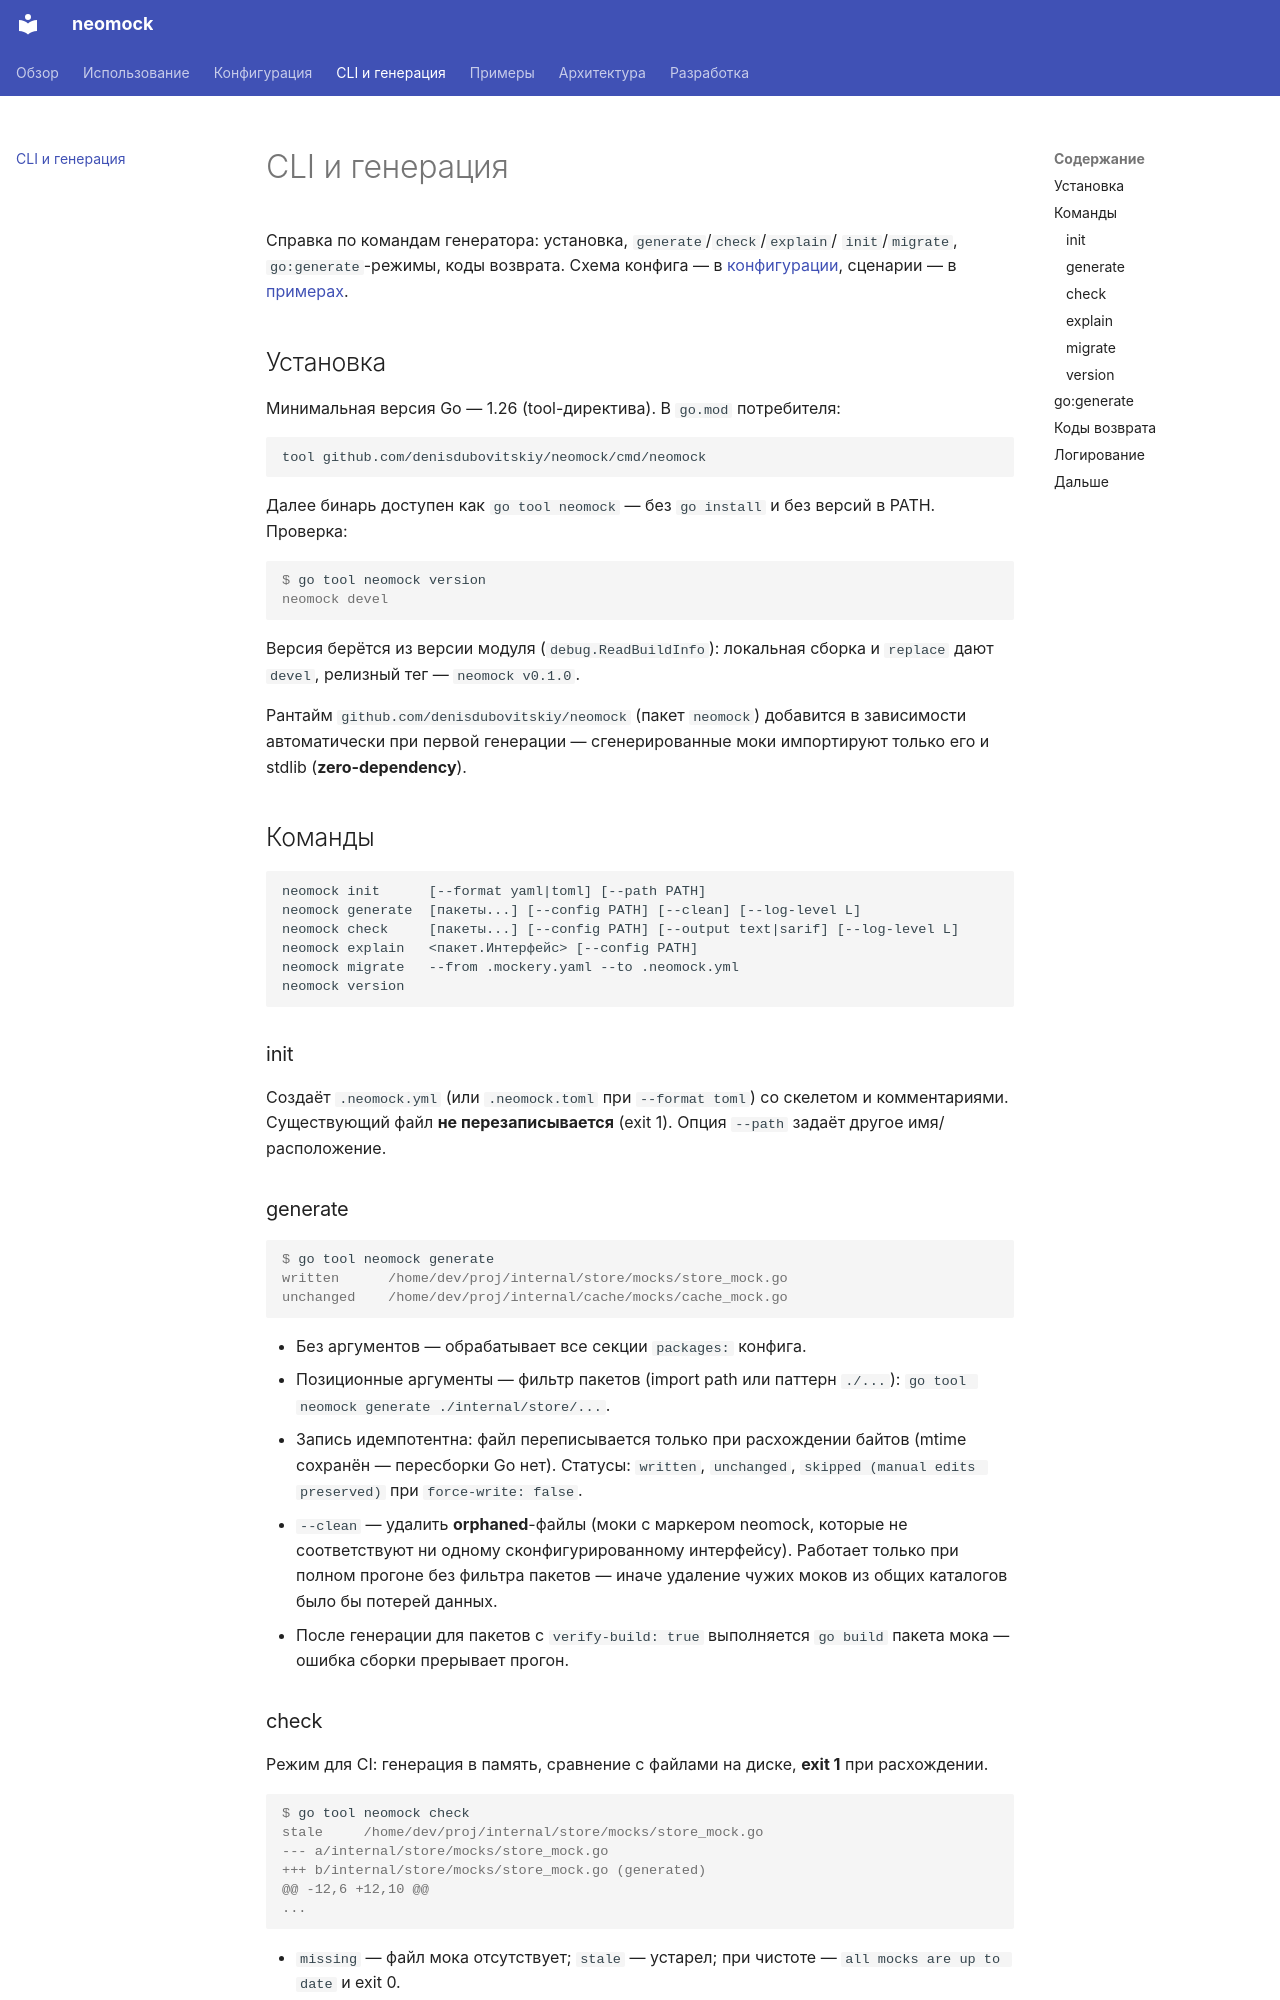

repository: denisdubovitskiy/neomock · page: cli/index.html · generator: mkdocs

---
title: CLI и генерация
---

# CLI и генерация

Справка по командам генератора: установка, `generate`/`check`/`explain`/
`init`/`migrate`, `go:generate`-режимы, коды возврата. Схема конфига — в
[конфигурации](configuration.md), сценарии — в [примерах](examples.md).

## Установка

Минимальная версия Go — 1.26 (tool-директива). В `go.mod` потребителя:

```
tool github.com/denisdubovitskiy/neomock/cmd/neomock
```

Далее бинарь доступен как `go tool neomock` — без `go install` и без
версий в PATH. Проверка:

```console
$ go tool neomock version
neomock devel
```

Версия берётся из версии модуля (`debug.ReadBuildInfo`): локальная сборка и
`replace` дают `devel`, релизный тег — `neomock v0.1.0`.

Рантайм `github.com/denisdubovitskiy/neomock` (пакет `neomock`) добавится в
зависимости автоматически при первой генерации — сгенерированные моки импортируют
только его и stdlib (**zero-dependency**).

## Команды

```text
neomock init      [--format yaml|toml] [--path PATH]
neomock generate  [пакеты...] [--config PATH] [--clean] [--log-level L]
neomock check     [пакеты...] [--config PATH] [--output text|sarif] [--log-level L]
neomock explain   <пакет.Интерфейс> [--config PATH]
neomock migrate   --from .mockery.yaml --to .neomock.yml
neomock version
```

### init

Создаёт `.neomock.yml` (или `.neomock.toml` при `--format toml`) со скелетом и
комментариями. Существующий файл **не перезаписывается** (exit 1). Опция
`--path` задаёт другое имя/расположение.

### generate

```console
$ go tool neomock generate
written      /home/dev/proj/internal/store/mocks/store_mock.go
unchanged    /home/dev/proj/internal/cache/mocks/cache_mock.go
```

- Без аргументов — обрабатывает все секции `packages:` конфига.
- Позиционные аргументы — фильтр пакетов (import path или паттерн `./...`):
  `go tool neomock generate ./internal/store/...`.
- Запись идемпотентна: файл переписывается только при расхождении байтов
  (mtime сохранён — пересборки Go нет). Статусы: `written`, `unchanged`,
  `skipped (manual edits preserved)` при `force-write: false`.
- `--clean` — удалить **orphaned**-файлы (моки с маркером neomock, которые не
  соответствуют ни одному сконфигурированному интерфейсу). Работает только при
  полном прогоне без фильтра пакетов — иначе удаление чужих моков из общих
  каталогов было бы потерей данных.
- После генерации для пакетов с `verify-build: true` выполняется `go build`
  пакета мока — ошибка сборки прерывает прогон.
